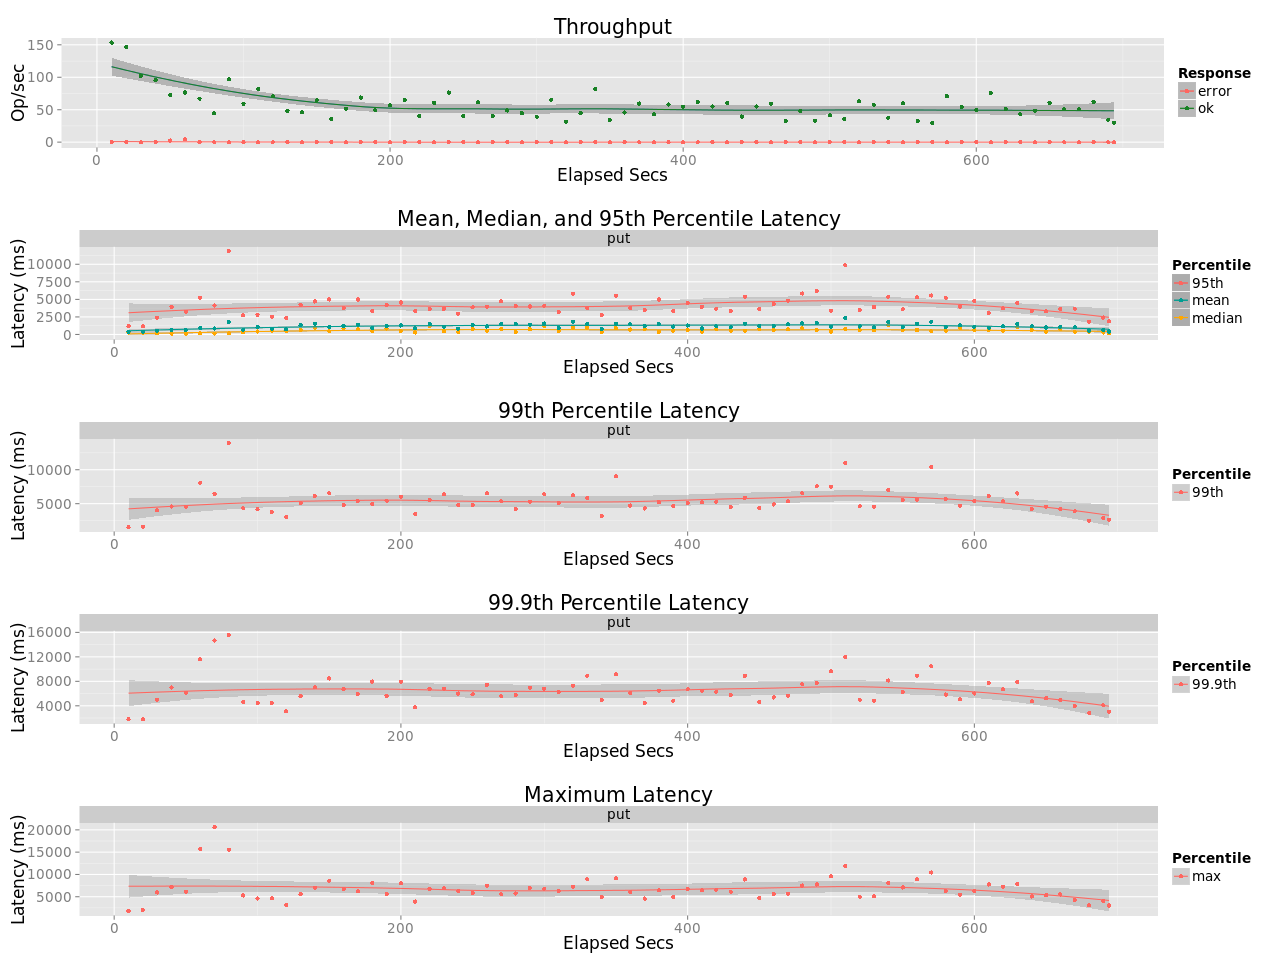

Data behind this chart, as committed beside it:
elapsed, window, total, successful, failed
10, 10, 1535, 1535, 0
20, 10, 1465, 1465, 0
30, 10, 1022, 1022, 0
40, 10, 954, 954, 0
50, 10, 755, 729, 26
60, 10, 811, 766, 45
70, 10, 673, 671, 2
80, 10, 446, 446, 0
90, 10.0, 969, 969, 0
100, 10, 591, 591, 0
110, 10, 818, 818, 0
120, 10, 706, 706, 0
130, 10, 485, 485, 0
140, 10, 462, 462, 0
150, 10, 647, 647, 0
160, 10, 360, 360, 0
170, 10, 514, 514, 0
180, 10, 688, 688, 0
190, 10, 491, 491, 0
200, 10, 570, 570, 0
210, 10, 652, 652, 0
220, 10, 406, 406, 0
230, 10, 605, 605, 0
240, 10, 765, 765, 0
250, 10, 406, 406, 0
260, 10, 615, 615, 0
270, 10.0, 400, 400, 0
280, 10, 489, 489, 0
290, 10, 449, 449, 0
300, 10, 393, 393, 0
310, 10, 655, 655, 0
320, 10, 316, 316, 0
330, 10, 446, 446, 0
340, 10, 821, 821, 0
350, 10, 343, 343, 0
360, 10, 456, 456, 0
370, 10, 596, 596, 0
380, 10, 429, 429, 0
390, 10, 581, 581, 0
400, 10, 548, 548, 0
410, 10, 621, 621, 0
420, 10, 549, 549, 0
430, 10, 602, 602, 0
440, 10, 395, 395, 0
450, 10, 550, 550, 0
460, 10, 593, 593, 0
470, 10, 327, 327, 0
480, 10, 477, 477, 0
490, 10, 331, 331, 0
500, 10, 413, 413, 0
510, 10.0, 356, 356, 0
520, 10, 630, 630, 0
530, 10, 579, 579, 0
540, 10, 379, 379, 0
550, 10, 597, 597, 0
560, 10, 329, 329, 0
570, 10, 295, 295, 0
580, 10, 711, 711, 0
590, 10, 544, 544, 0
600, 10, 499, 499, 0
... 10 more rows
